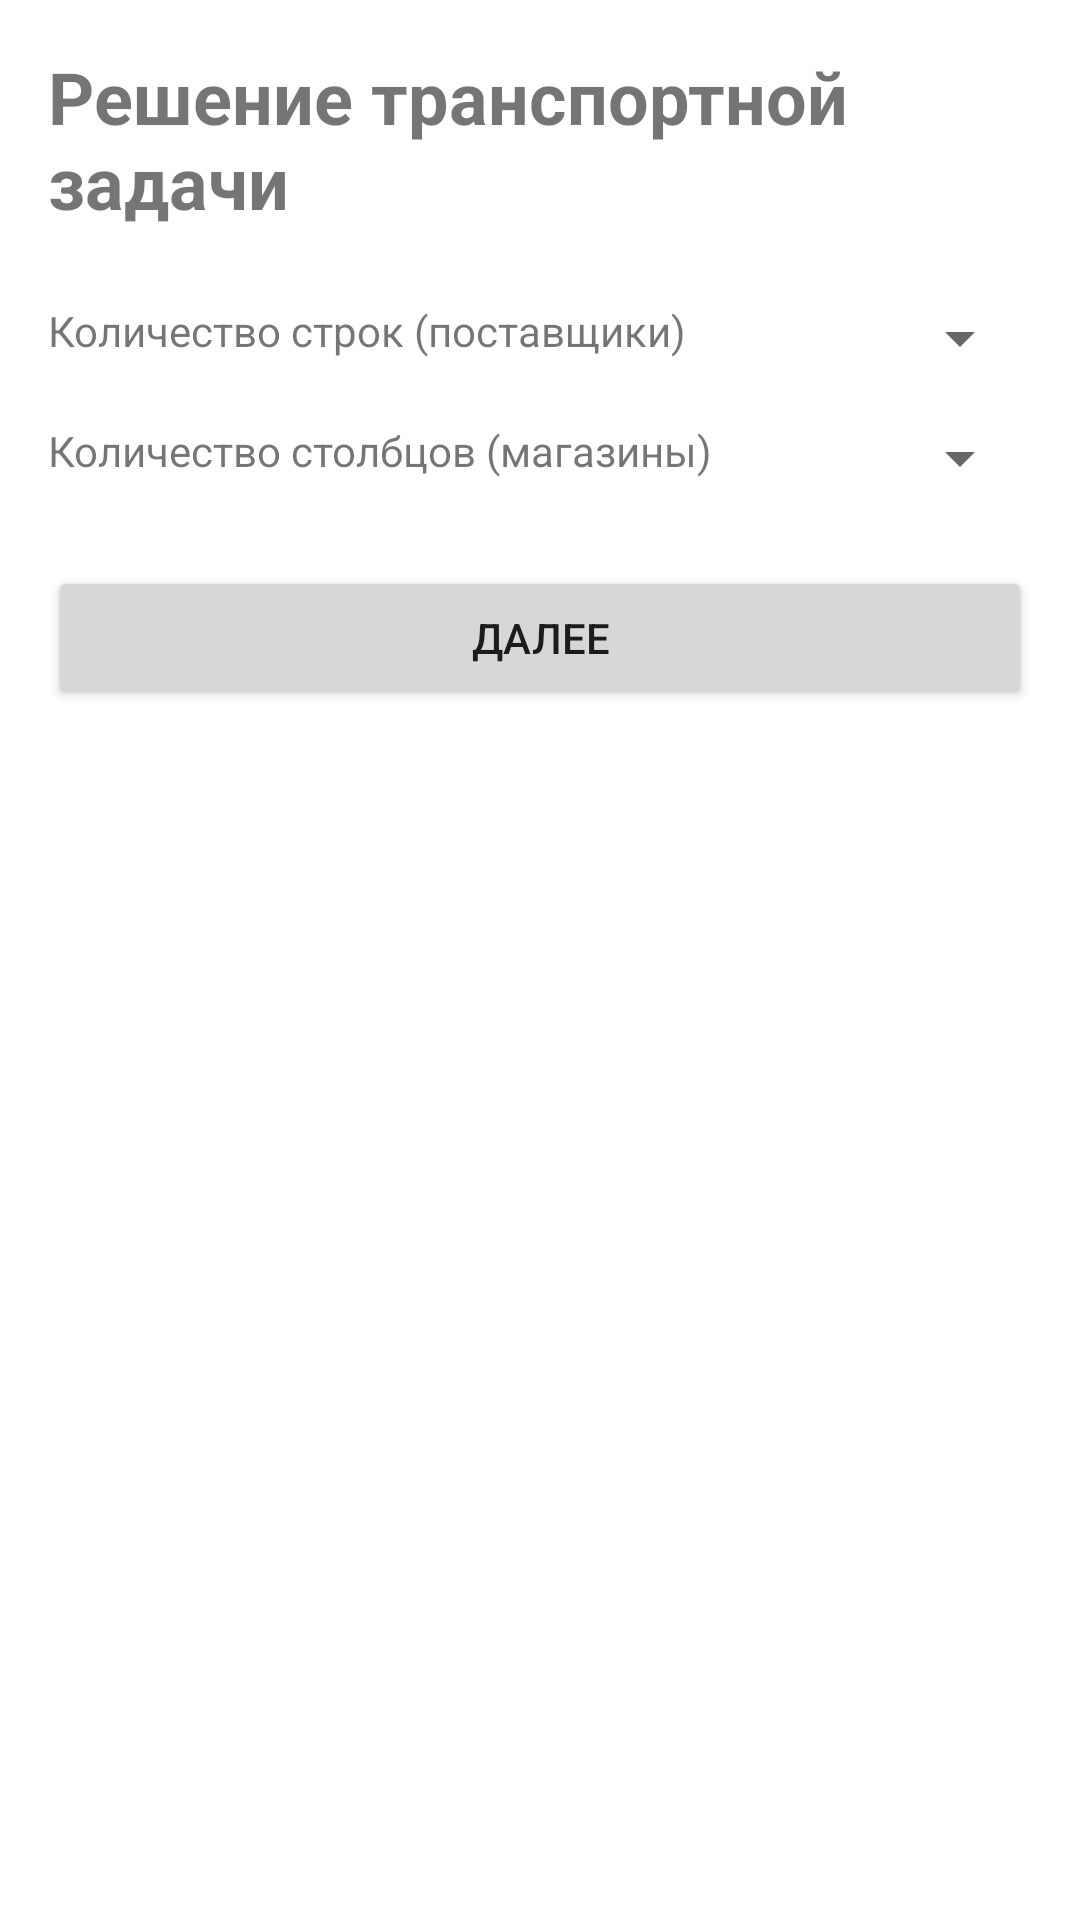

Produce the Android XML layout that renders to this screen, including the resource entries it uses.
<!-- AndroidManifest.xml: application theme Theme.ТранспортнаяЗадача -->
<!-- res/layout/activity_problem_setup.xml -->
<?xml version="1.0" encoding="utf-8"?>
<LinearLayout xmlns:android="http://schemas.android.com/apk/res/android"
    android:layout_width="match_parent"
    android:layout_height="match_parent"
    android:orientation="vertical"
    android:padding="16dp">

    <TextView
        android:layout_width="wrap_content"
        android:layout_height="wrap_content"
        android:text="Решение транспортной задачи"
        android:textSize="24sp"
        android:textStyle="bold"
        android:layout_marginBottom="24dp"/>

    <LinearLayout
        android:layout_width="match_parent"
        android:layout_height="wrap_content"
        android:orientation="horizontal">

        <TextView
            android:layout_width="0dp"
            android:layout_height="wrap_content"
            android:layout_weight="1"
            android:text="Количество строк (поставщики)"/>

        <Spinner
            android:id="@+id/spinner_rows"
            android:layout_width="wrap_content"
            android:layout_height="wrap_content"
            android:entries="@array/problem_sizes"/>

    </LinearLayout>

    <LinearLayout
        android:layout_width="match_parent"
        android:layout_height="wrap_content"
        android:orientation="horizontal"
        android:layout_marginTop="16dp">

        <TextView
            android:layout_width="0dp"
            android:layout_height="wrap_content"
            android:layout_weight="1"
            android:text="Количество столбцов (магазины)"/>

        <Spinner
            android:id="@+id/spinner_cols"
            android:layout_width="wrap_content"
            android:layout_height="wrap_content"
            android:entries="@array/problem_sizes"/>

    </LinearLayout>

    <Button
        android:id="@+id/btn_next"
        android:layout_width="match_parent"
        android:layout_height="wrap_content"
        android:text="Далее"
        android:layout_marginTop="24dp"/>

</LinearLayout>
<!-- resources referenced by this layout -->
<resources>
  <style name="Theme.ТранспортнаяЗадача" parent="Theme.MaterialComponents.DayNight.DarkActionBar">
          
          <item name="colorPrimary">@color/purple_500</item>
          <item name="colorPrimaryVariant">@color/purple_700</item>
          <item name="colorOnPrimary">@color/white</item>
          
          <item name="colorSecondary">@color/teal_200</item>
          <item name="colorSecondaryVariant">@color/teal_700</item>
          <item name="colorOnSecondary">@color/black</item>
          
          <item name="android:statusBarColor">?attr/colorPrimaryVariant</item>
          
      </style>
  <!-- not gathered from this repository: default colours our renderer supplied (Android Studio template values) -->
  <color name="purple_500">#FF6200EE</color>
  <color name="purple_700">#FF3700B3</color>
  <color name="teal_200">#FF03DAC5</color>
  <color name="teal_700">#FF018786</color>
  <color name="black">#FF000000</color>
  <color name="white">#FFFFFFFF</color>
</resources>
